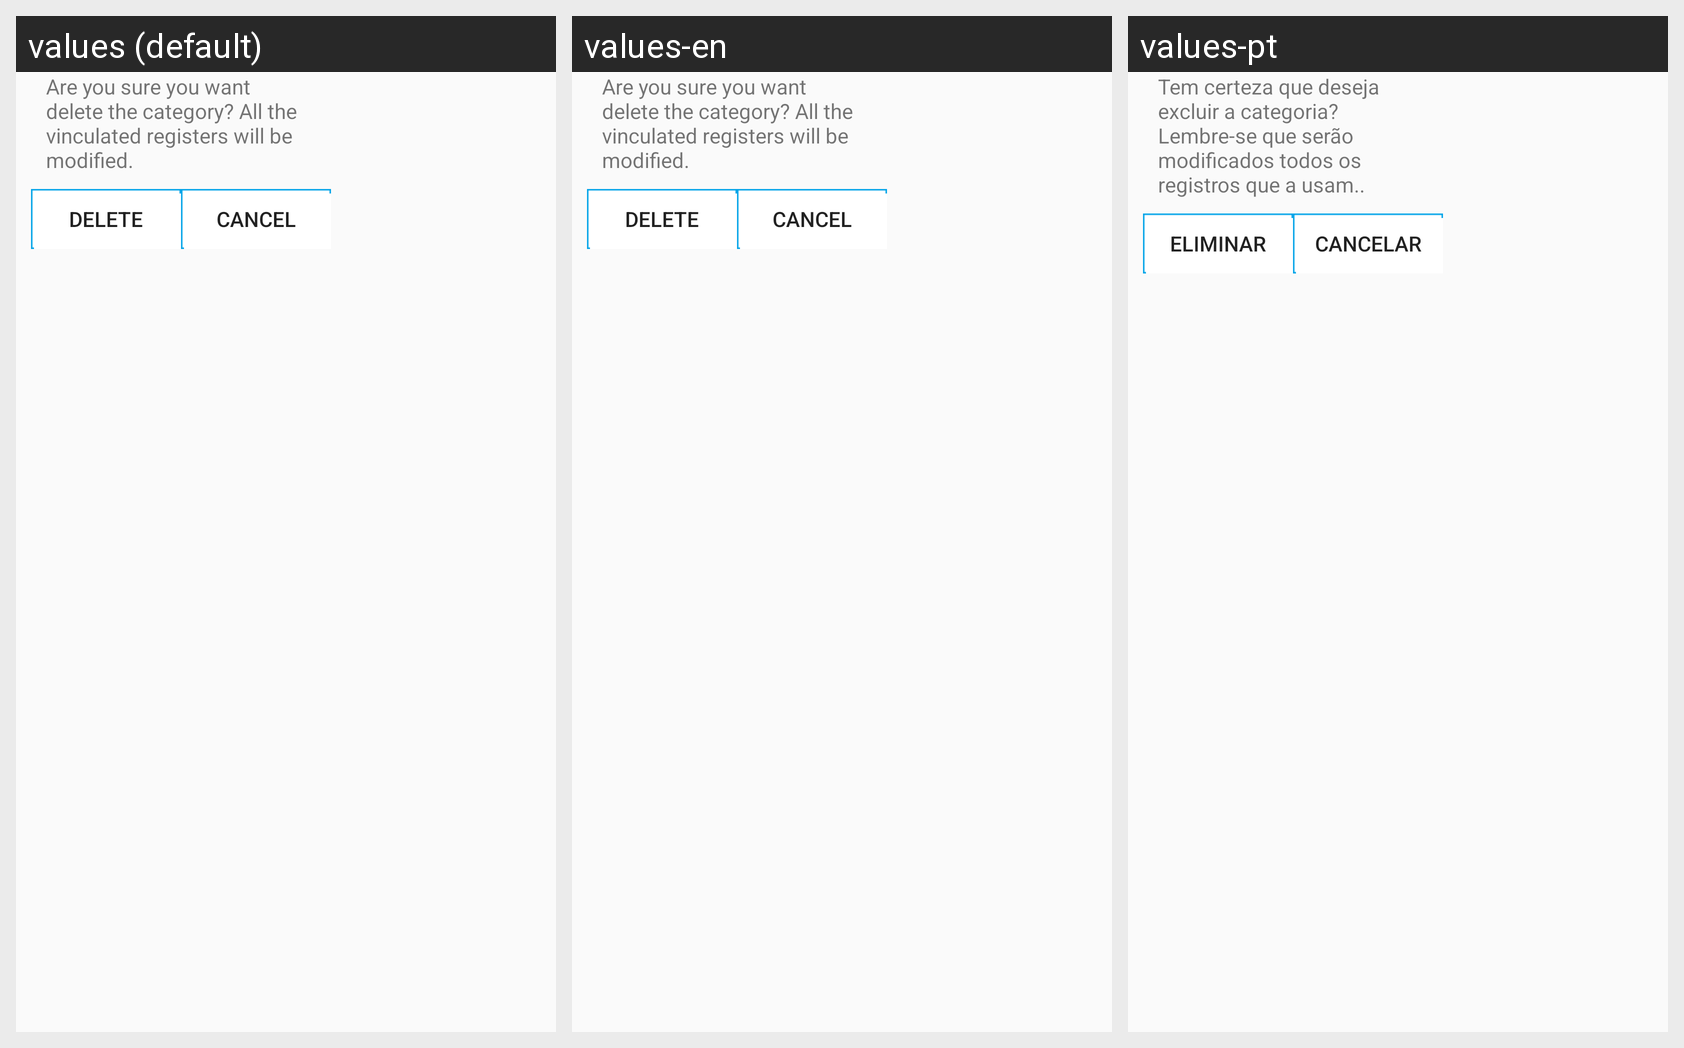

For this localized Android screen grid, give each drawn string resource with its value in every locale shown.
Android screen res/layout/delete.xml rendered under 3 locales, left to right: values (default), values-en, values-pt. Device: Nexus 5 (rendered at 1080×1920; each locale shown at half size, 540×960, under a caption strip naming it); theme Theme.AppCompat.Light.
Other locales in the repository, not shown: values-ca, values-de, values-es, values-es-rUS, values-fr, values-it.
Strings drawn on this screen, with the default value and each locale's value (text and hints the layout hard-codes, and strings that could not be matched under every locale, appear in the picture but are not listed):

msnEliminar
  values: Are you sure you want delete the category? All the vinculated registers will be modified.
  values-en: Are you sure you want delete the category? All the vinculated registers will be modified.
  values-pt: Tem certeza que deseja excluir a categoria? Lembre-se que serão modificados todos os registros que a usam..

eliminar
  values: Delete
  values-en: Delete
  values-pt: Eliminar

cancelar
  values: Cancel
  values-en: Cancel
  values-pt: Cancelar
